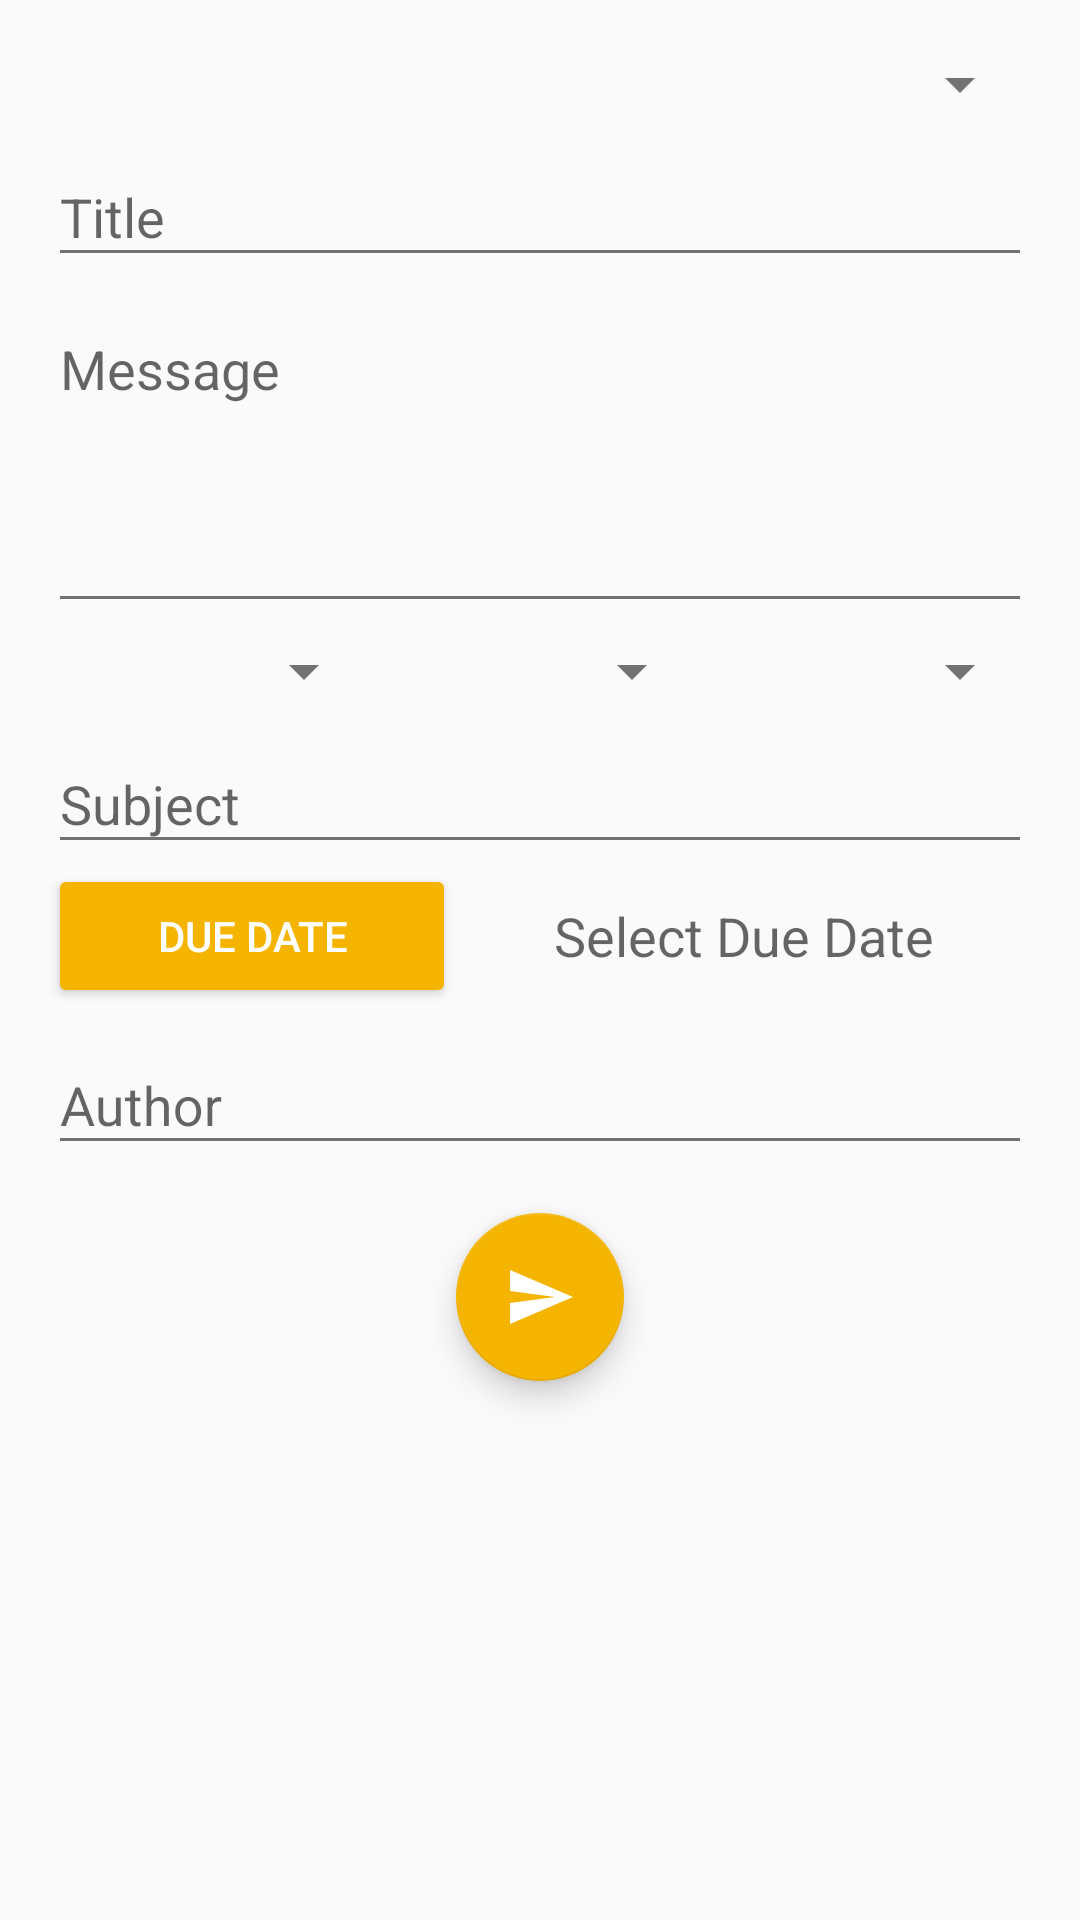

Write the Android layout XML for this screen, with the resource values it uses.
<!-- AndroidManifest.xml: application theme AppTheme -->
<!-- res/layout/activity_admin.xml -->
<?xml version="1.0" encoding="utf-8"?>
<ScrollView xmlns:android="http://schemas.android.com/apk/res/android"
    xmlns:tools="http://schemas.android.com/tools"
    android:layout_width="match_parent"
    android:layout_height="match_parent">

    <LinearLayout xmlns:app="http://schemas.android.com/apk/res-auto"
        android:layout_width="match_parent"
        android:layout_height="wrap_content"
        android:orientation="vertical"
        android:padding="16dp"
        tools:context="com.dharanaditya.collegeconnect.ui.AdminActivity">

        <Spinner
            android:id="@+id/spinner_feed_selector"
            style="@style/Widget.AppCompat.Spinner.DropDown"
            android:layout_width="match_parent"
            android:layout_height="wrap_content" />

        <android.support.design.widget.TextInputLayout
            android:id="@+id/til_title"
            android:layout_width="match_parent"
            android:layout_height="wrap_content">

            <EditText
                android:id="@+id/et_title"
                android:layout_width="match_parent"
                android:layout_height="wrap_content"
                android:hint="Title"
                android:inputType="text"
                android:nextFocusDown="@id/et_message" />
        </android.support.design.widget.TextInputLayout>

        <android.support.design.widget.TextInputLayout
            android:id="@+id/til_message"
            android:layout_width="match_parent"
            android:layout_height="wrap_content">

            <EditText
                android:id="@+id/et_message"
                android:layout_width="match_parent"
                android:layout_height="wrap_content"
                android:gravity="start"
                android:hint="Message"
                android:inputType="textMultiLine"
                android:minLines="4"
                android:nextFocusDown="@id/et_author" />
        </android.support.design.widget.TextInputLayout>

        <include
            layout="@layout/form_assignment"
            android:visibility="visible" />

        <android.support.design.widget.TextInputLayout
            android:id="@+id/til_author"
            android:layout_width="match_parent"
            android:layout_height="wrap_content">

            <EditText
                android:id="@+id/et_author"
                android:layout_width="match_parent"
                android:layout_height="wrap_content"
                android:hint="Author"
                android:inputType="textPersonName" />
        </android.support.design.widget.TextInputLayout>

        <android.support.design.widget.FloatingActionButton
            android:id="@+id/fab_post"
            android:layout_width="wrap_content"
            android:layout_height="match_parent"
            android:layout_gravity="center"
            android:layout_marginBottom="16dp"
            android:layout_marginTop="16dp"
            android:src="@drawable/ic_send_black_24dp"
            app:fabSize="normal" />

    </LinearLayout>
</ScrollView>
<!-- res/layout/form_assignment.xml (included above) -->
<?xml version="1.0" encoding="utf-8"?>
<LinearLayout xmlns:android="http://schemas.android.com/apk/res/android"
    xmlns:tools="http://schemas.android.com/tools"
    android:id="@+id/view_assignment_form"
    android:layout_width="match_parent"
    android:layout_height="wrap_content"
    android:layout_marginTop="4dp"
    android:orientation="vertical"
    tools:showIn="@layout/activity_admin">

    <LinearLayout
        android:layout_width="match_parent"
        android:layout_height="wrap_content"
        android:orientation="horizontal">

        <Spinner
            android:id="@+id/spinner_year_selector"
            style="@style/Widget.AppCompat.DropDownItem.Spinner"
            android:layout_width="match_parent"
            android:layout_height="match_parent"
            android:layout_weight="1" />

        <Spinner
            android:id="@+id/spinner_branch_selector"
            style="@style/Widget.AppCompat.DropDownItem.Spinner"
            android:layout_width="match_parent"
            android:layout_height="match_parent"
            android:layout_weight="1" />

        <Spinner
            android:id="@+id/spinner_section_selector"
            style="@style/Widget.AppCompat.DropDownItem.Spinner"
            android:layout_width="match_parent"
            android:layout_height="match_parent"
            android:layout_weight="1" />
    </LinearLayout>

    <android.support.design.widget.TextInputLayout
        android:id="@+id/til_subject"
        android:layout_width="match_parent"
        android:layout_height="wrap_content">

        <EditText
            android:id="@+id/et_subject"
            android:layout_width="match_parent"
            android:layout_height="wrap_content"
            android:hint="Subject"
            android:inputType="text" />
    </android.support.design.widget.TextInputLayout>

    <LinearLayout
        android:id="@+id/view_date_info"
        android:layout_width="match_parent"
        android:layout_height="wrap_content">

        <Button
            android:id="@+id/btn_due_date"
            style="@style/Base.Widget.AppCompat.Button.Colored"
            android:layout_width="wrap_content"
            android:layout_height="wrap_content"
            android:layout_weight="2"
            android:text="Due Date" />

        <TextView
            android:id="@+id/tv_due_date"
            style="@style/TextAppearance.AppCompat.Medium"
            android:layout_width="0dp"
            android:layout_height="match_parent"
            android:layout_weight="8"
            android:gravity="center"
            android:hint="Select Due Date" />
    </LinearLayout>
</LinearLayout>
<!-- resources referenced by this layout -->
<resources>
  <!-- drawable ic_send_black_24dp (drawable) -->
  <vector xmlns:android="http://schemas.android.com/apk/res/android"
      android:width="24dp"
      android:height="24dp"
      android:viewportHeight="24.0"
      android:viewportWidth="24.0">
      <path
          android:fillColor="@android:color/white"
          android:pathData="M2.01,21L23,12 2.01,3 2,10l15,2 -15,2z" />
  </vector>
  <style name="AppTheme" parent="Theme.AppCompat.Light.DarkActionBar">
          <item name="colorPrimary">@color/colorPrimary</item>
          <item name="colorPrimaryDark">@color/colorPrimaryDark</item>
          <item name="colorAccent">@color/colorAccent</item>
          <item name="preferenceTheme">@style/PreferenceThemeOverlay</item>
  
          <item name="android:textColorPrimary">@color/greyPrimary</item>
          <item name="android:textColorSecondary">@color/greySecondary</item>
      </style>
  <color name="colorPrimary">#4285F4</color>
  <color name="colorPrimaryDark">#3367D6</color>
  <color name="colorAccent">#F4B400</color>
  <color name="greyPrimary">#DE000000</color>
  <color name="greySecondary">#8B000000</color>
</resources>
